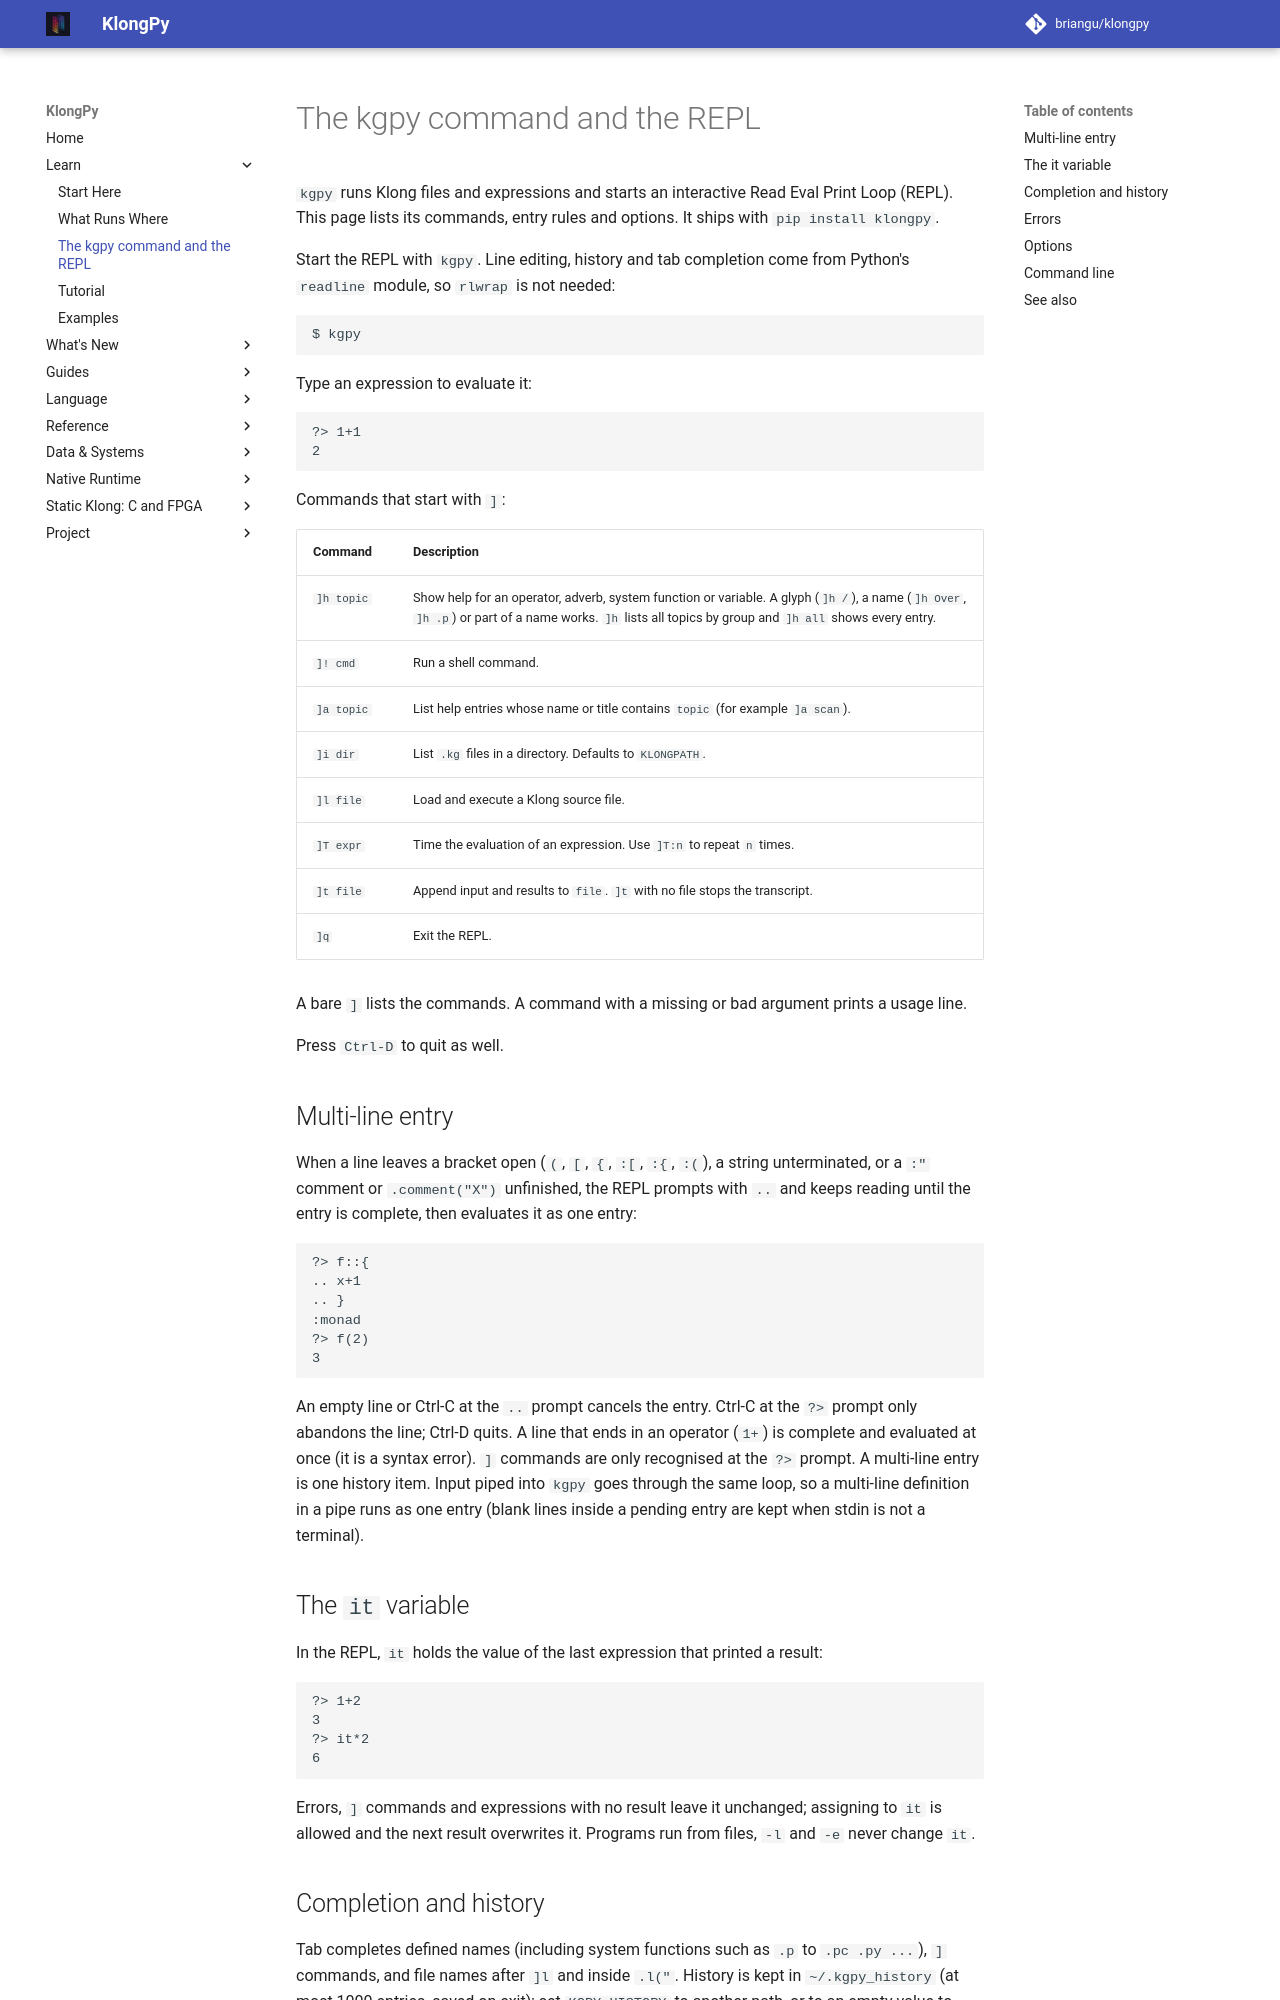

repository: briangu/klongpy · page: 2.0/repl/index.html · generator: mkdocs

# The kgpy command and the REPL

`kgpy` runs Klong files and expressions and starts an interactive Read Eval Print Loop (REPL). This page lists its commands, entry rules and options. It ships with `pip install klongpy`.

Start the REPL with `kgpy`. Line editing, history and tab completion come from Python's `readline` module, so `rlwrap` is not needed:

```bash
$ kgpy
```

Type an expression to evaluate it:

```kgpy
?> 1+1
2
```

Commands that start with `]`:

| Command | Description |
|---------|-------------|
| `]h topic` | Show help for an operator, adverb, system function or variable. A glyph (`]h /`), a name (`]h Over`, `]h .p`) or part of a name works. `]h` lists all topics by group and `]h all` shows every entry. |
| `]! cmd` | Run a shell command. |
| `]a topic` | List help entries whose name or title contains `topic` (for example `]a scan`). |
| `]i dir` | List `.kg` files in a directory. Defaults to `KLONGPATH`. |
| `]l file` | Load and execute a Klong source file. |
| `]T expr` | Time the evaluation of an expression. Use `]T:n` to repeat `n` times. |
| `]t file` | Append input and results to `file`. `]t` with no file stops the transcript. |
| `]q` | Exit the REPL. |

A bare `]` lists the commands. A command with a missing or bad argument prints a usage line.

Press `Ctrl-D` to quit as well.

## Multi-line entry

When a line leaves a bracket open (`(`, `[`, `{`, `:[`, `:{`, `:(`), a string unterminated, or a `:"` comment or `.comment("X")` unfinished, the REPL prompts with `.. ` and keeps reading until the entry is complete, then evaluates it as one entry:

```kgpy
?> f::{
.. x+1
.. }
:monad
?> f(2)
3
```

An empty line or Ctrl-C at the `.. ` prompt cancels the entry. Ctrl-C at the `?> ` prompt only abandons the line; Ctrl-D quits. A line that ends in an operator (`1+`) is complete and evaluated at once (it is a syntax error). `]` commands are only recognised at the `?>` prompt. A multi-line entry is one history item. Input piped into `kgpy` goes through the same loop, so a multi-line definition in a pipe runs as one entry (blank lines inside a pending entry are kept when stdin is not a terminal).

## The `it` variable

In the REPL, `it` holds the value of the last expression that printed a result:

```kgpy
?> 1+2
3
?> it*2
6
```

Errors, `]` commands and expressions with no result leave it unchanged; assigning to `it` is allowed and the next result overwrites it. Programs run from files, `-l` and `-e` never change `it`.

## Completion and history

Tab completes defined names (including system functions such as `.p` to `.pc .py ...`), `]` commands, and file names after `]l ` and inside `.l("`. History is kept in `~/.kgpy_history` (at most 1000 entries, saved on exit); set `KGPY_HISTORY` to another path, or to an empty value to disable it. Without the `readline` module (for example on Windows) the REPL works without editing, completion or history.

## Errors

A failed entry prints the position, the source line and a caret on stderr, and the REPL stays in the loop. In a multi-line entry the line number counts inside the entry. [Errors](errors.md) shows the layout, the kinds, the flags and the exit statuses. Ctrl-C during a long evaluation stops it and prints `interrupted`.
